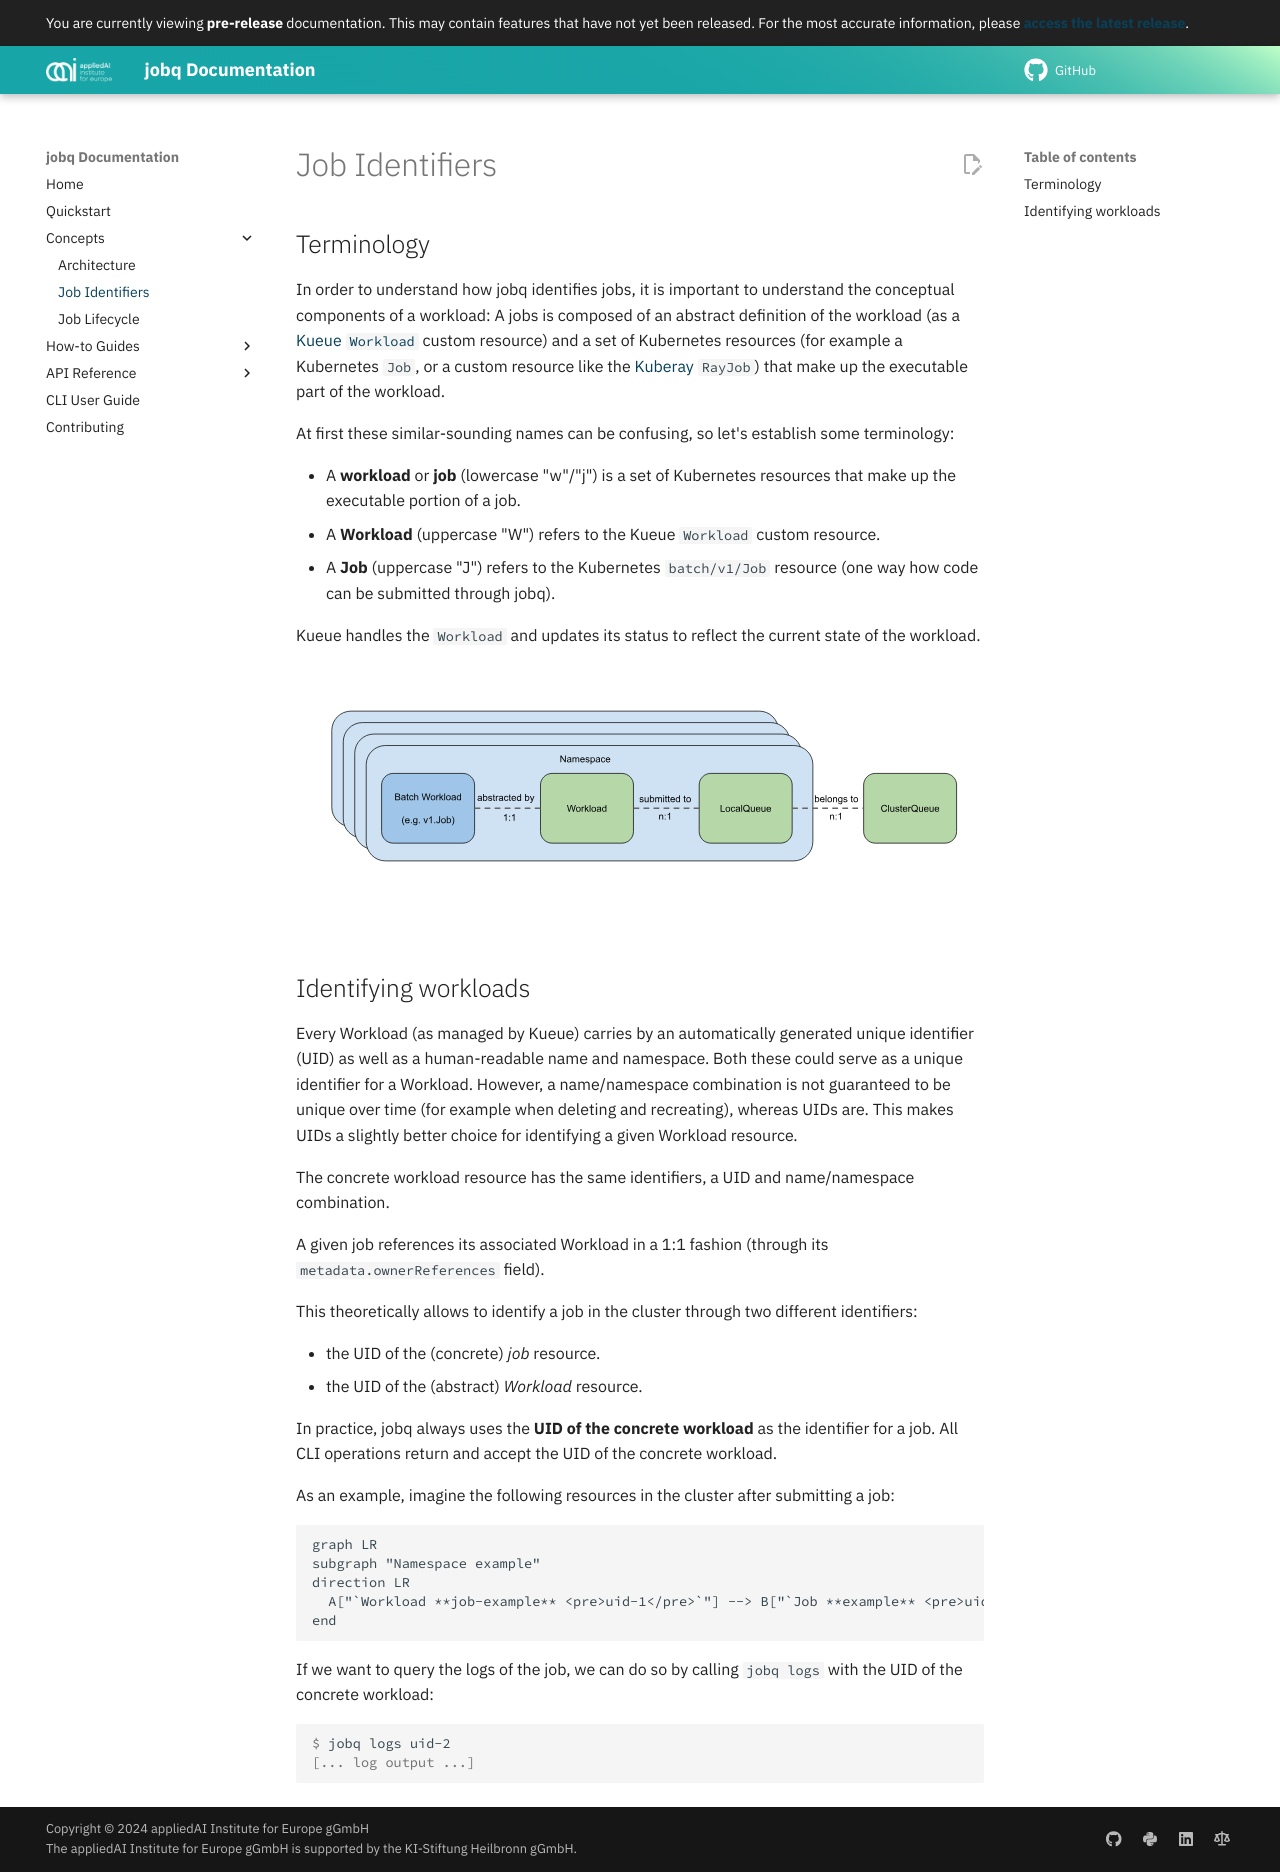

repository: aai-institute/jobq · page: development/concepts/identifiers/index.html · generator: mkdocs

# Job Identifiers

## Terminology

In order to understand how jobq identifies jobs, it is important to understand the conceptual components of a workload:
A jobs is composed of an abstract definition of the workload (as a [Kueue `Workload`](https://kueue.sigs.k8s.io/docs/concepts/workload/) custom resource) and a set of Kubernetes resources (for example a Kubernetes `Job`, or a custom resource like the [Kuberay](https://docs.ray.io/en/latest/cluster/kubernetes/index.html) `RayJob`) that make up the executable part of the workload.

At first these similar-sounding names can be confusing, so let's establish some terminology:

-   A **workload** or **job** (lowercase "w"/"j") is a set of Kubernetes resources that make up the
    executable portion of a job.
-   A **Workload** (uppercase "W") refers to the Kueue `Workload` custom resource.
-   A **Job** (uppercase "J") refers to the Kubernetes `batch/v1/Job` resource (one way how code can be submitted through jobq).

Kueue handles the `Workload` and updates its status to reflect the current state of the workload.

![Kueue workload components](https://kueue.sigs.k8s.io/images/queueing-components.svg)

## Identifying workloads

Every Workload (as managed by Kueue) carries by an automatically generated unique identifier (UID) as well as a human-readable name and namespace.
Both these could serve as a unique identifier for a Workload. However, a name/namespace combination is not guaranteed to be unique over time (for example when deleting and recreating), whereas UIDs are.
This makes UIDs a slightly better choice for identifying a given Workload resource.

The concrete workload resource has the same identifiers, a UID and name/namespace combination.

A given job references its associated Workload in a 1:1 fashion (through its `metadata.ownerReferences` field).

This theoretically allows to identify a job in the cluster through two different identifiers:

-   the UID of the (concrete) _job_ resource.
-   the UID of the (abstract) _Workload_ resource.

In practice, jobq always uses the **UID of the concrete workload** as the identifier for a job.
All CLI operations return and accept the UID of the concrete workload.

As an example, imagine the following resources in the cluster after submitting a job:

```mermaid
graph LR
subgraph "Namespace example"
direction LR
  A["`Workload **job-example** <pre>uid-1</pre>`"] --> B["`Job **example** <pre>uid-2</pre>`"] --> C[Pod]
end
```

If we want to query the logs of the job, we can do so by calling `jobq logs` with the UID of the concrete workload:

```console
$ jobq logs uid-2
[... log output ...]
```
